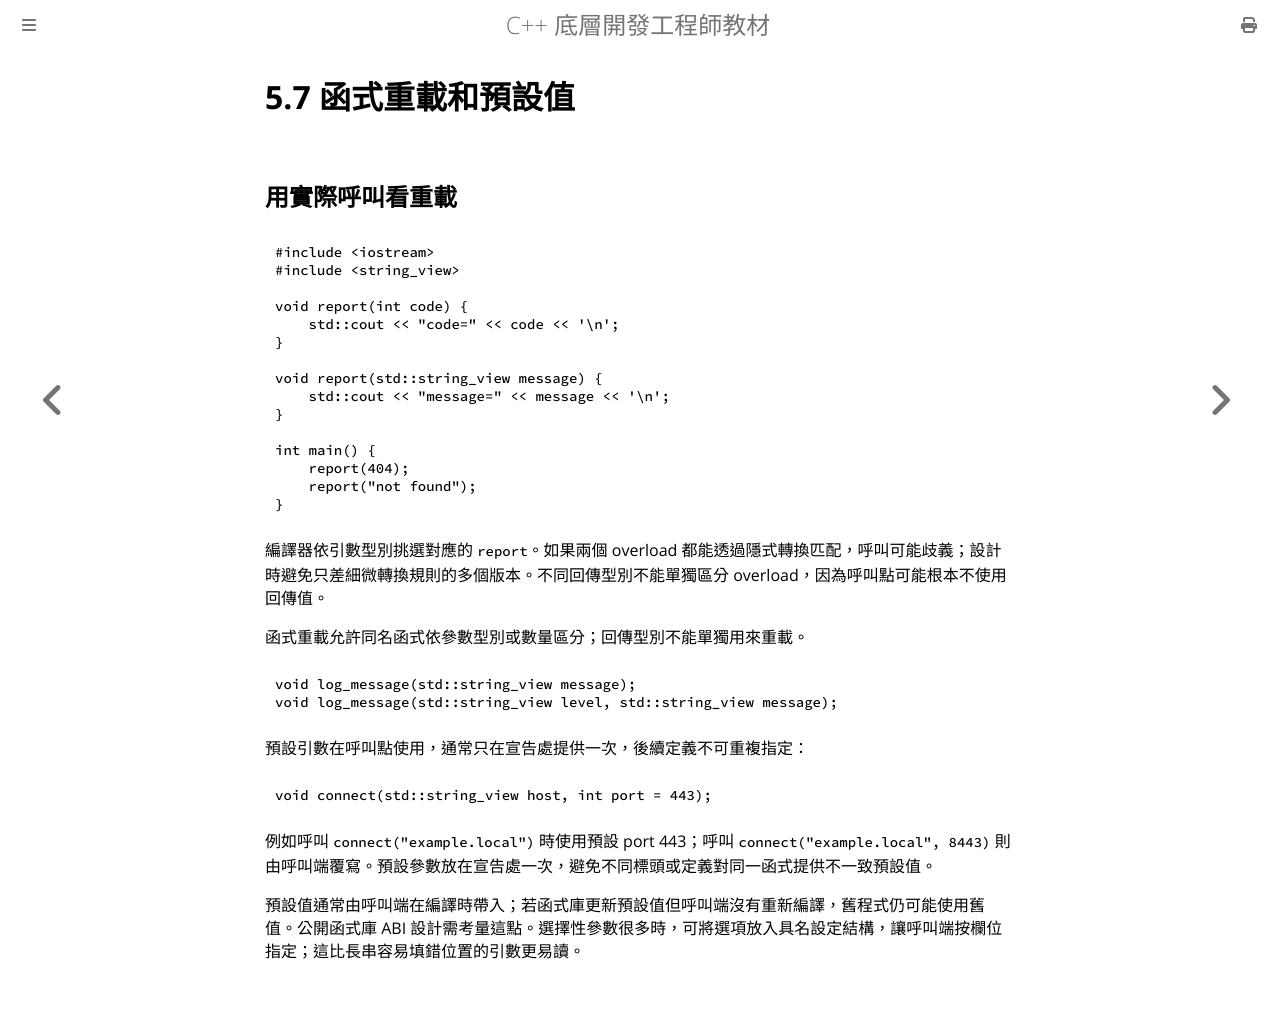

repository: haotingjet-cpu/learn-cpp · page: chapter_5/section_7.html · generator: mdbook

# 5.7 函式重載和預設值

## 用實際呼叫看重載

```cpp
#include <iostream>
#include <string_view>

void report(int code) {
    std::cout << "code=" << code << '\n';
}

void report(std::string_view message) {
    std::cout << "message=" << message << '\n';
}

int main() {
    report(404);
    report("not found");
}
```

編譯器依引數型別挑選對應的 `report`。如果兩個 overload 都能透過隱式轉換匹配，呼叫可能歧義；設計時避免只差細微轉換規則的多個版本。不同回傳型別不能單獨區分 overload，因為呼叫點可能根本不使用回傳值。

函式重載允許同名函式依參數型別或數量區分；回傳型別不能單獨用來重載。

```cpp
void log_message(std::string_view message);
void log_message(std::string_view level, std::string_view message);
```

預設引數在呼叫點使用，通常只在宣告處提供一次，後續定義不可重複指定：

```cpp
void connect(std::string_view host, int port = 443);
```

例如呼叫 `connect("example.local")` 時使用預設 port 443；呼叫 `connect("example.local", 8443)` 則由呼叫端覆寫。預設參數放在宣告處一次，避免不同標頭或定義對同一函式提供不一致預設值。

預設值通常由呼叫端在編譯時帶入；若函式庫更新預設值但呼叫端沒有重新編譯，舊程式仍可能使用舊值。公開函式庫 ABI 設計需考量這點。選擇性參數很多時，可將選項放入具名設定結構，讓呼叫端按欄位指定；這比長串容易填錯位置的引數更易讀。
